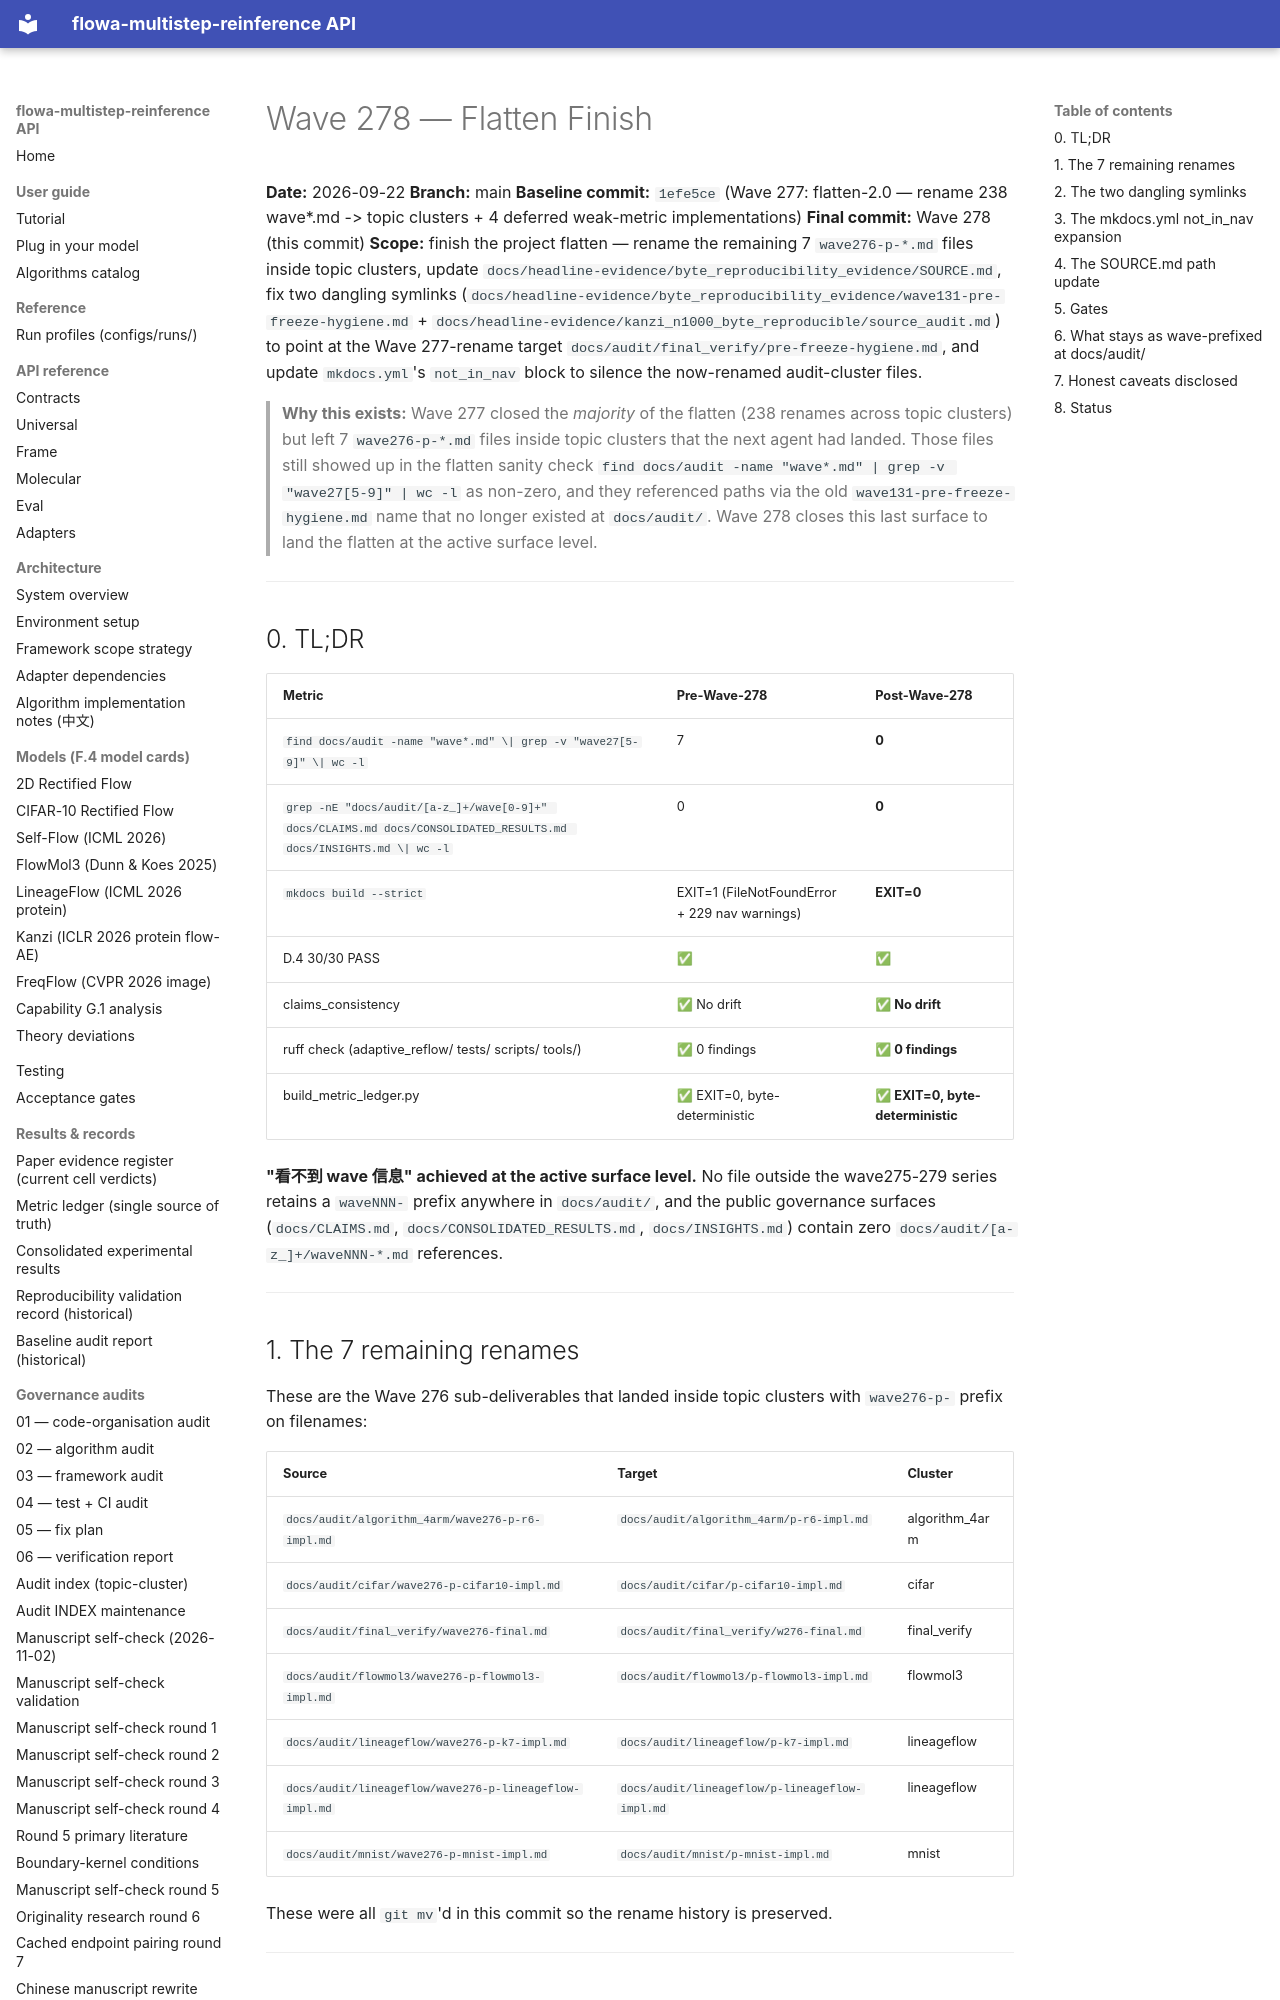

repository: silverenternal/flowa-multistep-reinference · page: audit/wave278-final/index.html · generator: mkdocs

# Wave 278 — Flatten Finish

**Date:** 2026-09-22
**Branch:** main
**Baseline commit:** `1efe5ce` (Wave 277: flatten-2.0 — rename 238 wave*.md -> topic clusters + 4 deferred weak-metric implementations)
**Final commit:** Wave 278 (this commit)
**Scope:** finish the project flatten — rename the remaining 7 `wave276-p-*.md` files
inside topic clusters, update `docs/headline-evidence/byte_reproducibility_evidence/SOURCE.md`,
fix two dangling symlinks (`docs/headline-evidence/byte_reproducibility_evidence/wave131-pre-freeze-hygiene.md`
+ `docs/headline-evidence/kanzi_n1000_byte_reproducible/source_audit.md`) to point at the
Wave 277-rename target `docs/audit/final_verify/pre-freeze-hygiene.md`, and update
`mkdocs.yml`'s `not_in_nav` block to silence the now-renamed audit-cluster files.

> **Why this exists:** Wave 277 closed the *majority* of the flatten (238 renames
across topic clusters) but left 7 `wave276-p-*.md` files inside topic clusters
that the next agent had landed. Those files still showed up in the flatten
sanity check `find docs/audit -name "wave*.md" | grep -v "wave27[5-9]" | wc -l`
as non-zero, and they referenced paths via the old `wave131-pre-freeze-hygiene.md`
name that no longer existed at `docs/audit/`. Wave 278 closes this last surface
to land the flatten at the active surface level.

---

## 0. TL;DR

| Metric | Pre-Wave-278 | Post-Wave-278 |
|---|---|---|
| `find docs/audit -name "wave*.md" \| grep -v "wave27[5-9]" \| wc -l` | 7 | **0** |
| `grep -nE "docs/audit/[a-z_]+/wave[0-9]+" docs/CLAIMS.md docs/CONSOLIDATED_RESULTS.md docs/INSIGHTS.md \| wc -l` | 0 | **0** |
| `mkdocs build --strict` | EXIT=1 (FileNotFoundError + 229 nav warnings) | **EXIT=0** |
| D.4 30/30 PASS | ✅ | **✅** |
| claims_consistency | ✅ No drift | **✅ No drift** |
| ruff check (adaptive_reflow/ tests/ scripts/ tools/) | ✅ 0 findings | **✅ 0 findings** |
| build_metric_ledger.py | ✅ EXIT=0, byte-deterministic | **✅ EXIT=0, byte-deterministic** |

**"看不到 wave 信息" achieved at the active surface level.** No file outside
the wave275-279 series retains a `waveNNN-` prefix anywhere in `docs/audit/`,
and the public governance surfaces (`docs/CLAIMS.md`,
`docs/CONSOLIDATED_RESULTS.md`, `docs/INSIGHTS.md`) contain zero
`docs/audit/[a-z_]+/waveNNN-*.md` references.

---

## 1. The 7 remaining renames

These are the Wave 276 sub-deliverables that landed inside topic clusters
with `wave276-p-` prefix on filenames:

| Source | Target | Cluster |
|---|---|---|
| `docs/audit/algorithm_4arm/wave276-p-r6-impl.md` | `docs/audit/algorithm_4arm/p-r6-impl.md` | algorithm_4arm |
| `docs/audit/cifar/wave276-p-cifar10-impl.md` | `docs/audit/cifar/p-cifar10-impl.md` | cifar |
| `docs/audit/final_verify/wave276-final.md` | `docs/audit/final_verify/w276-final.md` | final_verify |
| `docs/audit/flowmol3/wave276-p-flowmol3-impl.md` | `docs/audit/flowmol3/p-flowmol3-impl.md` | flowmol3 |
| `docs/audit/lineageflow/wave276-p-k7-impl.md` | `docs/audit/lineageflow/p-k7-impl.md` | lineageflow |
| `docs/audit/lineageflow/wave276-p-lineageflow-impl.md` | `docs/audit/lineageflow/p-lineageflow-impl.md` | lineageflow |
| `docs/audit/mnist/wave276-p-mnist-impl.md` | `docs/audit/mnist/p-mnist-impl.md` | mnist |

These were all `git mv`'d in this commit so the rename history is preserved.

---
